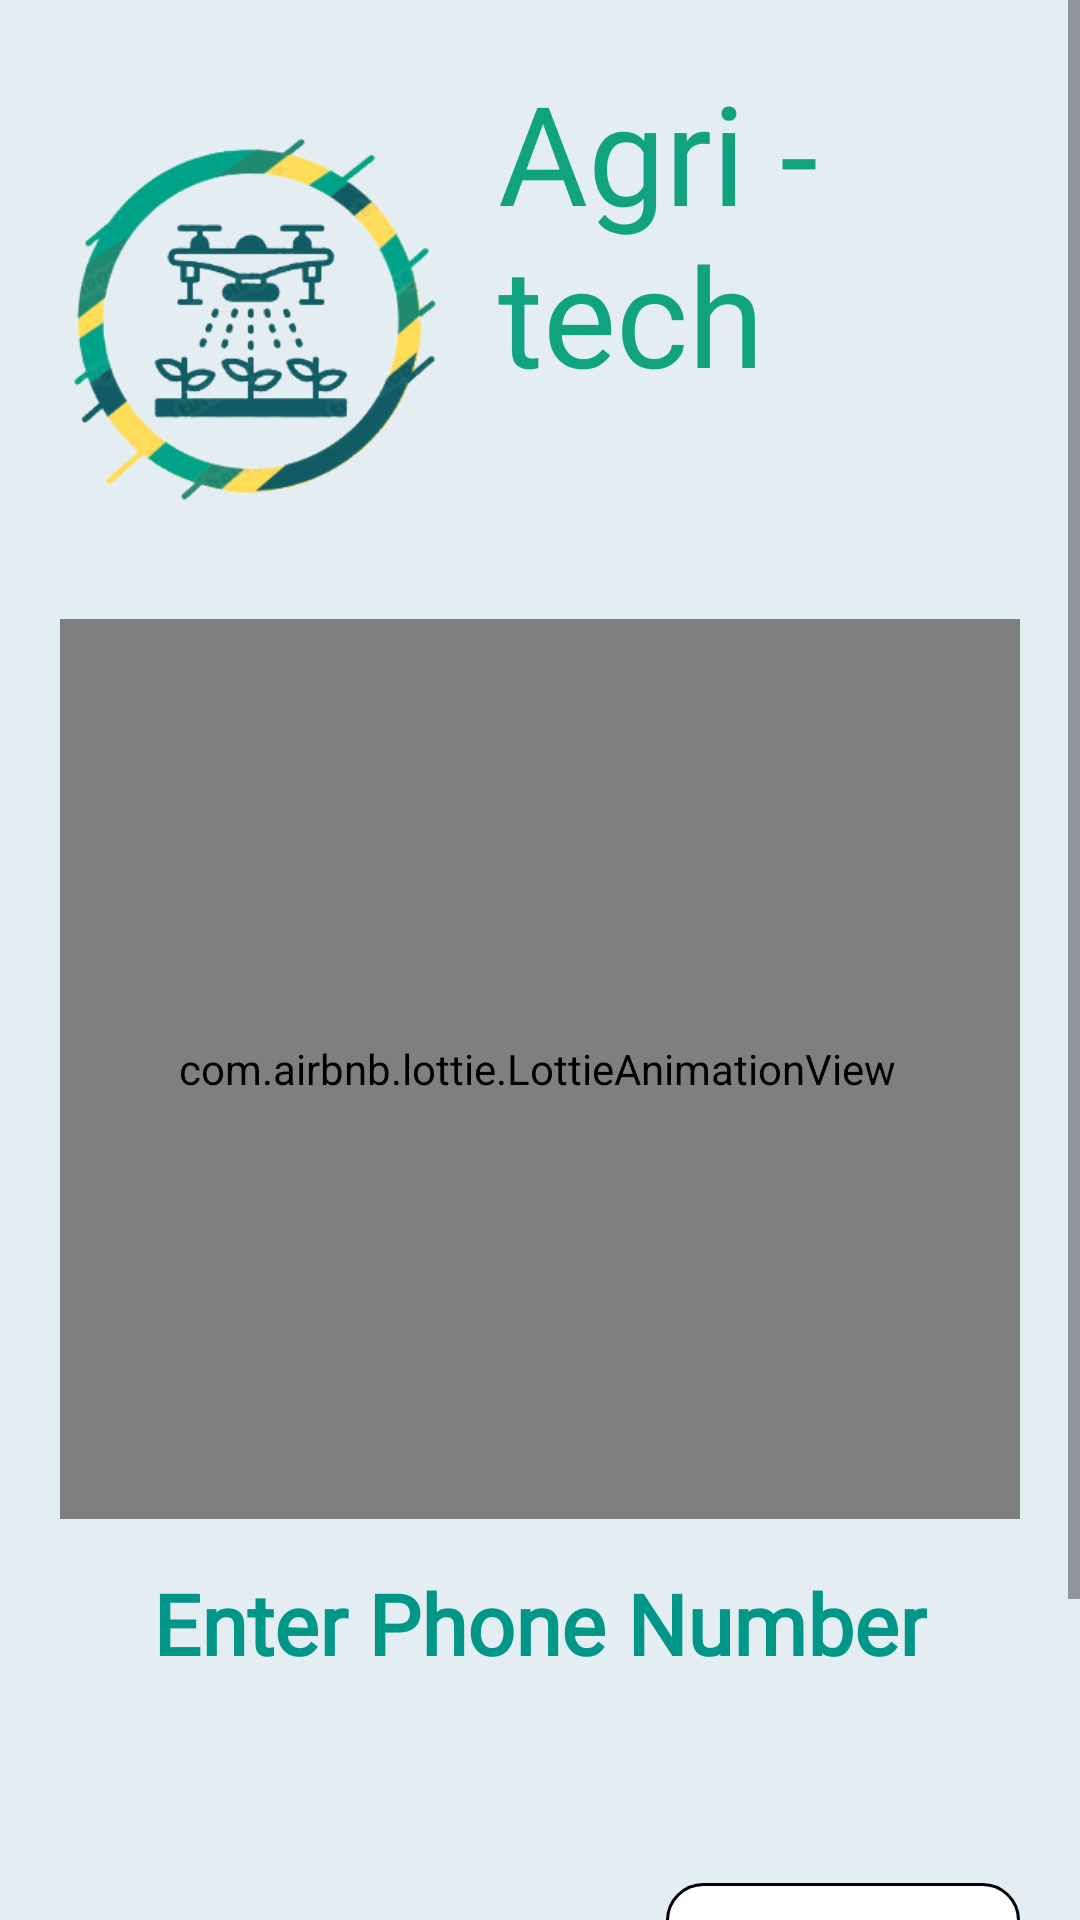

Android layout source for this screen:
<!-- AndroidManifest.xml: application theme Theme.AgriTech -->
<!-- res/layout/activity_login.xml -->
<?xml version="1.0" encoding="utf-8"?>
<ScrollView xmlns:android="http://schemas.android.com/apk/res/android"
    xmlns:app="http://schemas.android.com/apk/res-auto"
    android:layout_width="match_parent"
    android:layout_height="match_parent"
    android:background="#1B009688">

    <LinearLayout
        android:orientation="vertical"
        android:layout_width="match_parent"
        android:layout_height="wrap_content"
        android:gravity="center_horizontal"
        android:padding="20dp">

        
        <LinearLayout
            android:id="@+id/loginHeaderContainer"
            android:layout_width="match_parent"
            android:layout_height="wrap_content"
            android:gravity="center_vertical"
            android:orientation="horizontal"
            android:layout_marginBottom="24dp">

            <ImageView
                android:id="@+id/login_logo"
                android:layout_width="130dp"
                android:layout_height="match_parent"
                android:src="@drawable/gg"
                android:transitionName="logo_image" />

            <LinearLayout
                android:layout_width="wrap_content"
                android:layout_height="wrap_content"
                android:layout_marginStart="16dp"
                android:orientation="vertical">

                <TextView
                    android:id="@+id/login_welcomeText"
                    android:layout_width="wrap_content"
                    android:layout_height="wrap_content"
                    android:fontFamily="@font/ll"
                    android:text="Agri - tech"
                    android:textColor="#11A380"
                    android:textSize="46sp" />

                <TextView
                    android:id="@+id/login_sloganText"
                    android:layout_width="wrap_content"
                    android:layout_height="wrap_content"
                    android:fontFamily="@font/ll"
                    android:text="Empowering Farmers"
                    android:textColor="#4E4E4E"
                    android:textSize="24sp"
                    android:visibility="invisible" />
            </LinearLayout>
        </LinearLayout>

        
        <com.airbnb.lottie.LottieAnimationView
            android:id="@+id/lottieAnimation"
            android:layout_width="400dp"
            android:layout_height="300dp"
            android:layout_gravity="center"
            android:layout_marginTop="-14dp"
            android:translationX="-1dp"
            app:lottie_autoPlay="true"
            app:lottie_loop="true"
            app:lottie_rawRes="@raw/jj" />

        <TextView
            android:id="@+id/phoneTitle"
            android:layout_width="wrap_content"
            android:layout_height="wrap_content"
            android:text="Enter Phone Number"
            android:textSize="28sp"
            android:textStyle="bold"
            android:textColor="#009688"
            android:fontFamily="@font/bun"
            android:layout_marginTop="16dp"
            android:layout_marginBottom="12dp"
            android:gravity="center" />

        
        <TextSwitcher
            android:id="@+id/tvTitle"
            android:layout_width="wrap_content"
            android:layout_height="wrap_content"
            android:layout_marginTop="20dp"
            android:layout_marginBottom="24dp"
            android:textColor="#2E7D32"
            android:textSize="32sp"
            android:textStyle="bold"
            android:gravity="center" />

        
        <LinearLayout
            android:layout_width="match_parent"
            android:layout_height="wrap_content"
            android:orientation="horizontal"
            android:gravity="center_vertical"
            android:layout_marginTop="12dp">

            <com.hbb20.CountryCodePicker
                android:id="@+id/ccp"
                android:layout_width="wrap_content"
                android:layout_height="wrap_content"
                app:ccp_showFlag="true"
                app:ccp_showNameCode="false"
                app:ccp_defaultNameCode="IN"
                app:ccp_autoDetectCountry="true"
                app:ccp_showFullName="false"
                app:ccp_textSize="14sp" />

            <EditText
                android:id="@+id/etPhone"
                android:layout_width="0dp"
                android:layout_height="wrap_content"
                android:layout_weight="1"
                android:layout_marginStart="8dp"
                android:hint="Enter Mobile Number"
                android:inputType="phone"
                android:maxLength="11"
                android:digits="0123456789"
                android:background="@drawable/edittext_background"
                android:padding="12dp"
                android:textSize="16sp" />
        </LinearLayout>

        
        
        <LinearLayout
            android:id="@+id/otpLayout"
            android:layout_width="match_parent"
            android:layout_height="wrap_content"
            android:orientation="horizontal"
            android:gravity="center"
            android:layout_marginTop="24dp"
            android:layout_marginBottom="16dp"
            android:visibility="gone">

            <EditText
                android:id="@+id/otp1"
                android:layout_width="40dp"
                android:layout_height="48dp"
                android:gravity="center"
                android:autofillHints="smsOTP"
                android:textSize="18sp"
                android:inputType="number"
                android:maxLength="1"
                android:background="@drawable/otp_box"
                android:layout_marginEnd="8dp" />

            <EditText
                android:id="@+id/otp2"
                style="@style/OtpBoxStyle"
                android:layout_marginEnd="8dp" />

            <EditText
                android:id="@+id/otp3"
                style="@style/OtpBoxStyle"
                android:layout_marginEnd="8dp" />

            <EditText
                android:id="@+id/otp4"
                style="@style/OtpBoxStyle"
                android:layout_marginEnd="8dp" />

            <EditText
                android:id="@+id/otp5"
                style="@style/OtpBoxStyle"
                android:layout_marginEnd="8dp" />

            <EditText
                android:id="@+id/otp6"
                style="@style/OtpBoxStyle" />
        </LinearLayout>


        
        <Button
            android:id="@+id/btnSendOtp"
            android:layout_width="match_parent"
            android:layout_height="wrap_content"
            android:text="Send OTP"
            android:backgroundTint="#2E7D32"
            android:textColor="#FFFFFF"
            android:layout_marginTop="8dp" />

        
        <ProgressBar
            android:id="@+id/progressBar"
            android:layout_width="wrap_content"
            android:layout_height="wrap_content"
            android:visibility="gone"
            android:layout_gravity="center"
            style="?android:attr/progressBarStyleLarge" />

    </LinearLayout>
</ScrollView>
<!-- resources referenced by this layout -->
<resources>
  <!-- drawable edittext_background (drawable) -->
  <shape xmlns:android="http://schemas.android.com/apk/res/android">
      <solid android:color="#FFFFFF"/>
      <corners android:radius="12dp"/>
      <stroke android:color="#000000" android:width="1dp"
          />
  </shape>
  <!-- drawable gg: png bitmap (drawable, 47684 bytes) -->
  <!-- drawable otp_box (drawable) -->
  <?xml version="1.0" encoding="utf-8"?>
  <shape xmlns:android="http://schemas.android.com/apk/res/android">
      <solid android:color="#FFFFFF" />
      <stroke
          android:width="1dp"
          android:color="#000000" />
      <corners android:radius="8dp" />
      <padding
          android:left="4dp"
          android:top="4dp"
          android:right="4dp"
          android:bottom="4dp" />
  </shape>
  <style name="OtpBoxStyle">
          <item name="android:layout_width">40dp</item>
          <item name="android:layout_height">48dp</item>
          <item name="android:gravity">center</item>
          <item name="android:textSize">18sp</item>
          <item name="android:inputType">number</item>
          <item name="android:maxLength">1</item>
          <item name="android:background">@drawable/otp_box</item>
      </style>
  <style name="Theme.AgriTech" parent="Base.Theme.AgriTech" />
  <style name="Base.Theme.AgriTech" parent="Theme.Material3.DayNight.NoActionBar">
          
          
          <item name="android:windowContentTransitions">true</item>
  
      </style>
</resources>
